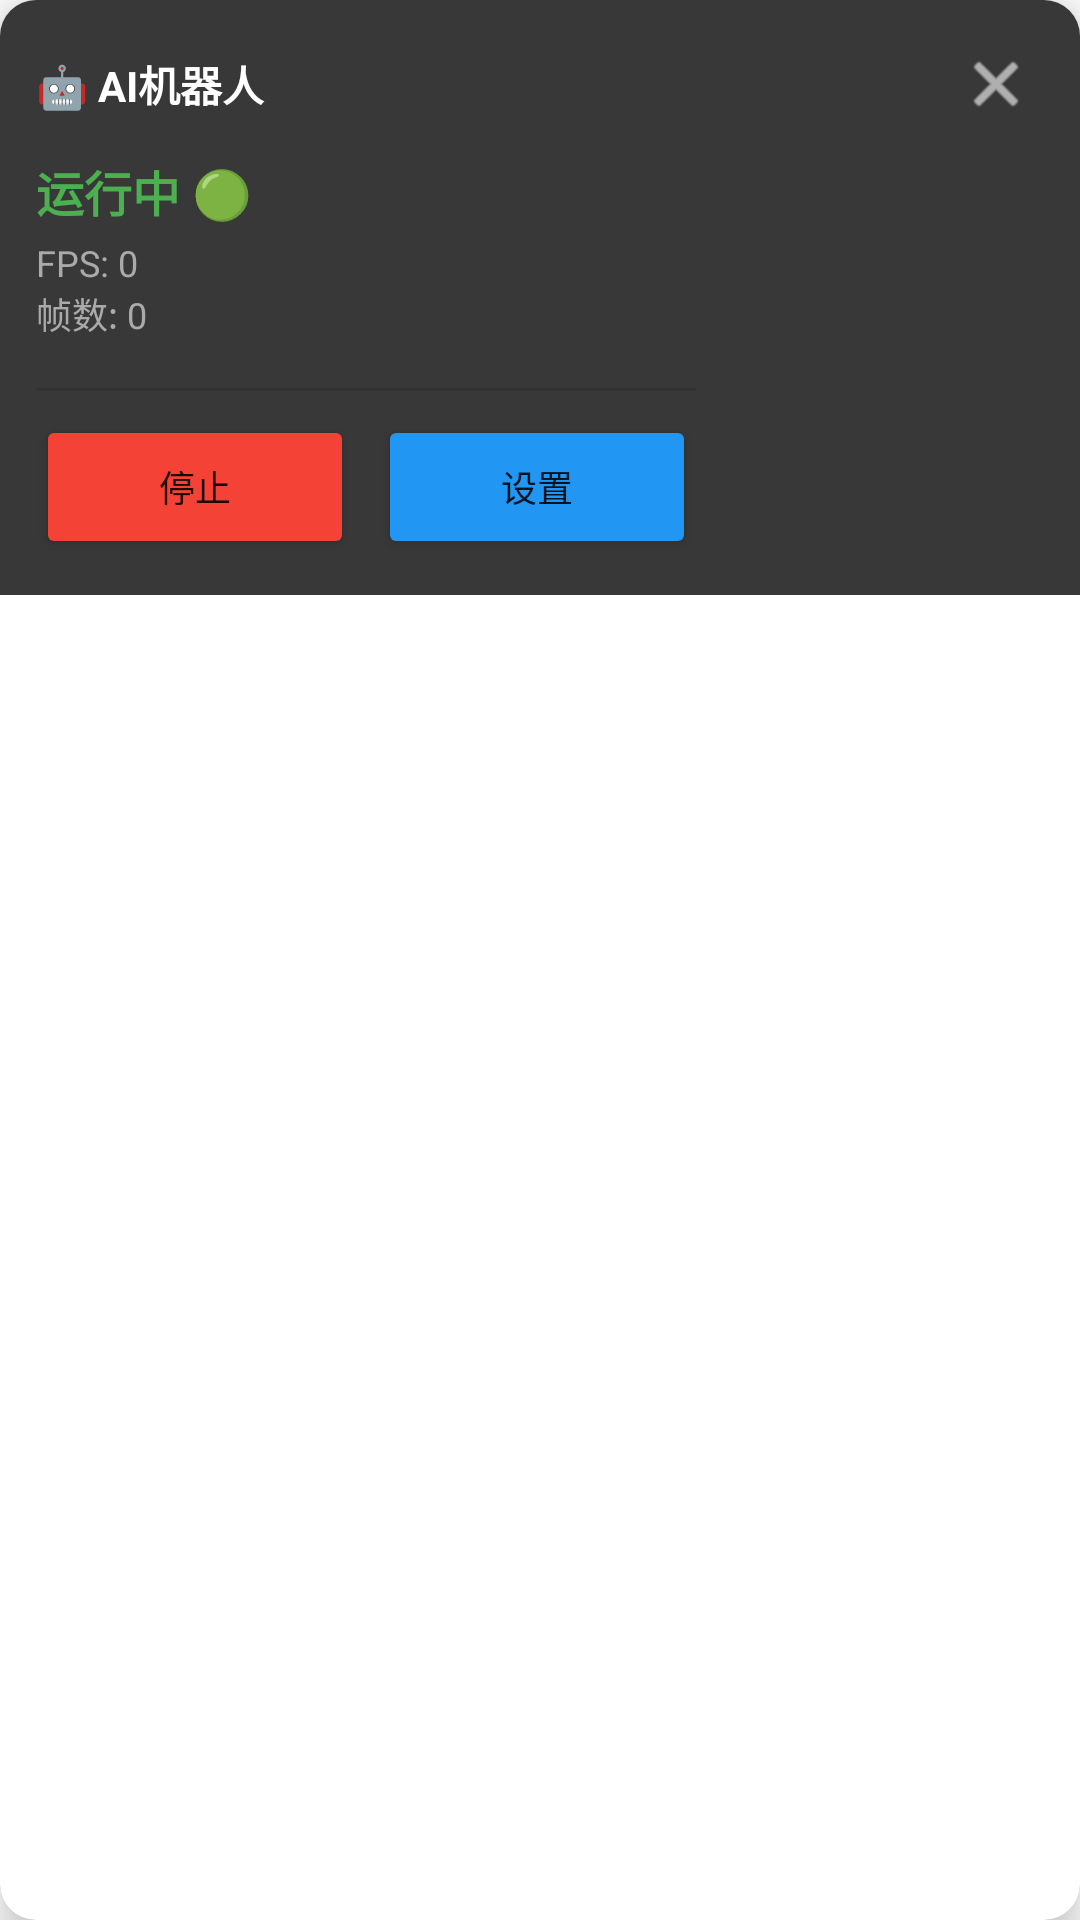

Android layout source for this screen:
<!-- AndroidManifest.xml: application theme Theme.GameBotAI -->
<!-- res/layout/floating_window.xml -->
<?xml version="1.0" encoding="utf-8"?>
<androidx.cardview.widget.CardView xmlns:android="http://schemas.android.com/apk/res/android"
    xmlns:app="http://schemas.android.com/apk/res-auto"
    android:id="@+id/floatingRoot"
    android:layout_width="wrap_content"
    android:layout_height="wrap_content"
    app:cardCornerRadius="12dp"
    app:cardElevation="8dp"
    android:background="#DD000000">

    <LinearLayout
        android:layout_width="match_parent"
        android:layout_height="wrap_content"
        android:orientation="vertical"
        android:padding="12dp"
        android:background="#DD1A1A1A">

        
        <LinearLayout
            android:id="@+id/floatingHeader"
            android:layout_width="match_parent"
            android:layout_height="wrap_content"
            android:orientation="horizontal"
            android:gravity="center_vertical"
            android:paddingBottom="8dp">

            <TextView
                android:layout_width="0dp"
                android:layout_height="wrap_content"
                android:layout_weight="1"
                android:text="🤖 AI机器人"
                android:textColor="#FFFFFF"
                android:textSize="14sp"
                android:textStyle="bold" />

            <ImageButton
                android:id="@+id/btnMinimize"
                android:layout_width="32dp"
                android:layout_height="32dp"
                android:background="@android:color/transparent"
                android:src="@android:drawable/ic_menu_close_clear_cancel"
                app:tint="#FFFFFF"
                android:scaleType="centerInside"
                android:padding="4dp"
                android:contentDescription="最小化" />
        </LinearLayout>

        
        <LinearLayout
            android:id="@+id/floatingContent"
            android:layout_width="220dp"
            android:layout_height="wrap_content"
            android:orientation="vertical"
            android:visibility="visible">

            
            <TextView
                android:id="@+id/tvStatus"
                android:layout_width="match_parent"
                android:layout_height="wrap_content"
                android:text="运行中 🟢"
                android:textColor="#4CAF50"
                android:textSize="16sp"
                android:textStyle="bold"
                android:paddingBottom="4dp" />

            <TextView
                android:id="@+id/tvFps"
                android:layout_width="match_parent"
                android:layout_height="wrap_content"
                android:text="FPS: 0"
                android:textColor="#AAAAAA"
                android:textSize="12sp" />

            <TextView
                android:id="@+id/tvFrames"
                android:layout_width="match_parent"
                android:layout_height="wrap_content"
                android:text="帧数: 0"
                android:textColor="#AAAAAA"
                android:textSize="12sp"
                android:paddingBottom="8dp" />

            <View
                android:layout_width="match_parent"
                android:layout_height="1dp"
                android:background="#333333"
                android:layout_marginVertical="8dp" />

            
            <LinearLayout
                android:layout_width="match_parent"
                android:layout_height="wrap_content"
                android:orientation="horizontal"
                android:gravity="center">

                <Button
                    android:id="@+id/btnStop"
                    android:layout_width="0dp"
                    android:layout_height="wrap_content"
                    android:layout_weight="1"
                    android:text="停止"
                    android:textSize="12sp"
                    android:backgroundTint="#F44336"
                    android:layout_marginEnd="4dp" />

                <Button
                    android:id="@+id/btnSettings"
                    android:layout_width="0dp"
                    android:layout_height="wrap_content"
                    android:layout_weight="1"
                    android:text="设置"
                    android:textSize="12sp"
                    android:backgroundTint="#2196F3"
                    android:layout_marginStart="4dp" />
            </LinearLayout>
        </LinearLayout>

        
        <LinearLayout
            android:id="@+id/floatingMinimized"
            android:layout_width="wrap_content"
            android:layout_height="wrap_content"
            android:orientation="horizontal"
            android:gravity="center_vertical"
            android:visibility="gone">

            <TextView
                android:layout_width="wrap_content"
                android:layout_height="wrap_content"
                android:text="🤖"
                android:textSize="20sp"
                android:paddingEnd="4dp" />

            <TextView
                android:id="@+id/tvMiniFps"
                android:layout_width="wrap_content"
                android:layout_height="wrap_content"
                android:text="30"
                android:textColor="#4CAF50"
                android:textSize="14sp"
                android:textStyle="bold" />
        </LinearLayout>

    </LinearLayout>
</androidx.cardview.widget.CardView>
<!-- resources referenced by this layout -->
<resources>
  <style name="Theme.GameBotAI" parent="Theme.MaterialComponents.DayNight.DarkActionBar">
          
          <item name="colorPrimary">@color/purple_500</item>
          <item name="colorPrimaryVariant">@color/purple_700</item>
          <item name="colorOnPrimary">@color/white</item>
          
          <item name="colorSecondary">@color/teal_200</item>
          <item name="colorSecondaryVariant">@color/teal_700</item>
          <item name="colorOnSecondary">@color/black</item>
          
          <item name="android:statusBarColor">?attr/colorPrimaryVariant</item>
      </style>
  <color name="purple_500">#FF6200EE</color>
  <color name="purple_700">#FF3700B3</color>
  <color name="white">#FFFFFFFF</color>
  <color name="teal_200">#FF03DAC5</color>
  <color name="teal_700">#FF018786</color>
  <color name="black">#FF000000</color>
</resources>
